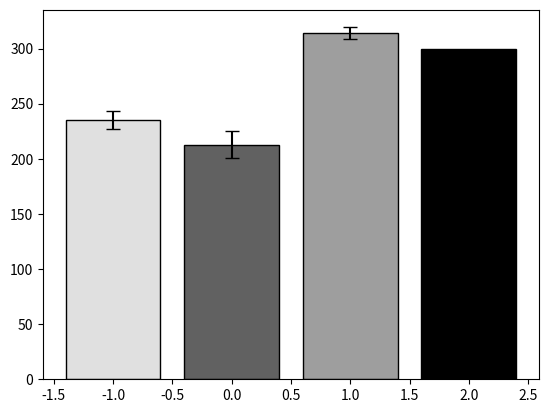

Source code (Python):
# -*- coding: utf-8 -*-
"""
Created on Tue Nov  8 22:37:44 2022
FVI para ENCITE
[redacted]
"""

import matplotlib.pyplot as plt
import numpy as np

#Número de grupos
x = np.arange(1)

#promedios
ps_p = 235.02
pc_p = 212.69
si_p = 314.10
ref_p = 300

#desviación
ps_sd = 8.00
pc_sd = 12.12
si_sd = 5.17

#gráfica
plt.bar(x-1, height=ps_p, color='#E0E0E0', edgecolor = 'black', yerr = ps_sd, capsize = 5)
plt.bar(x, height=pc_p, color='#616161', edgecolor = 'black', yerr = pc_sd, capsize = 5)
plt.bar(x+1,height=si_p, color='#9E9E9E',edgecolor = 'black', yerr = si_sd, capsize = 5)
plt.bar(x+2, height=ref_p, color="black", edgecolor = "black")

#plt.show()
plt.savefig('FVI_ENCITE.png', dpi=1800)


